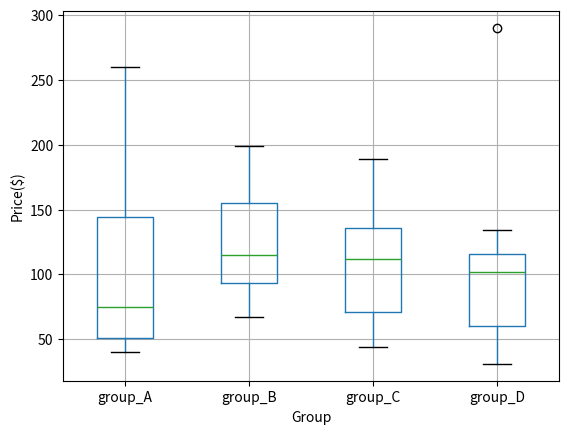

Write the Python code that produced this figure.
#!/usr/bin/env python
# coding: utf-8

# In[1]:


import pandas as pd
import numpy as np
import matplotlib.pyplot as plt



# ## 画出boxplot，最后一行20是额外添加的大数，看如何置于box之外。

# In[67]:


group_A = np.random.randint(low=39, high=158, size=20)
group_A.sort()
group_A


# In[68]:


group_B = np.random.randint(low=60, high=180, size=20)
group_B.sort()
group_B


# In[69]:


group_C = np.random.randint(low=38, high=190, size=20)
group_C.sort()
group_C


# In[70]:


group_D = np.random.randint(low=28, high=138, size=20)
group_D.sort()
group_D


# In[71]:


data = pd.DataFrame({"group_A": group_A,"group_B": group_B,"group_C": group_C,"group_D": group_D })
data.median()


# In[72]:


data


# In[73]:


data.loc[20] = [260, 199, 189, 290]
data


# In[74]:


data.boxplot()
plt.ylabel("Price($)")
plt.xlabel("Group")
plt.show()


# In[ ]:




